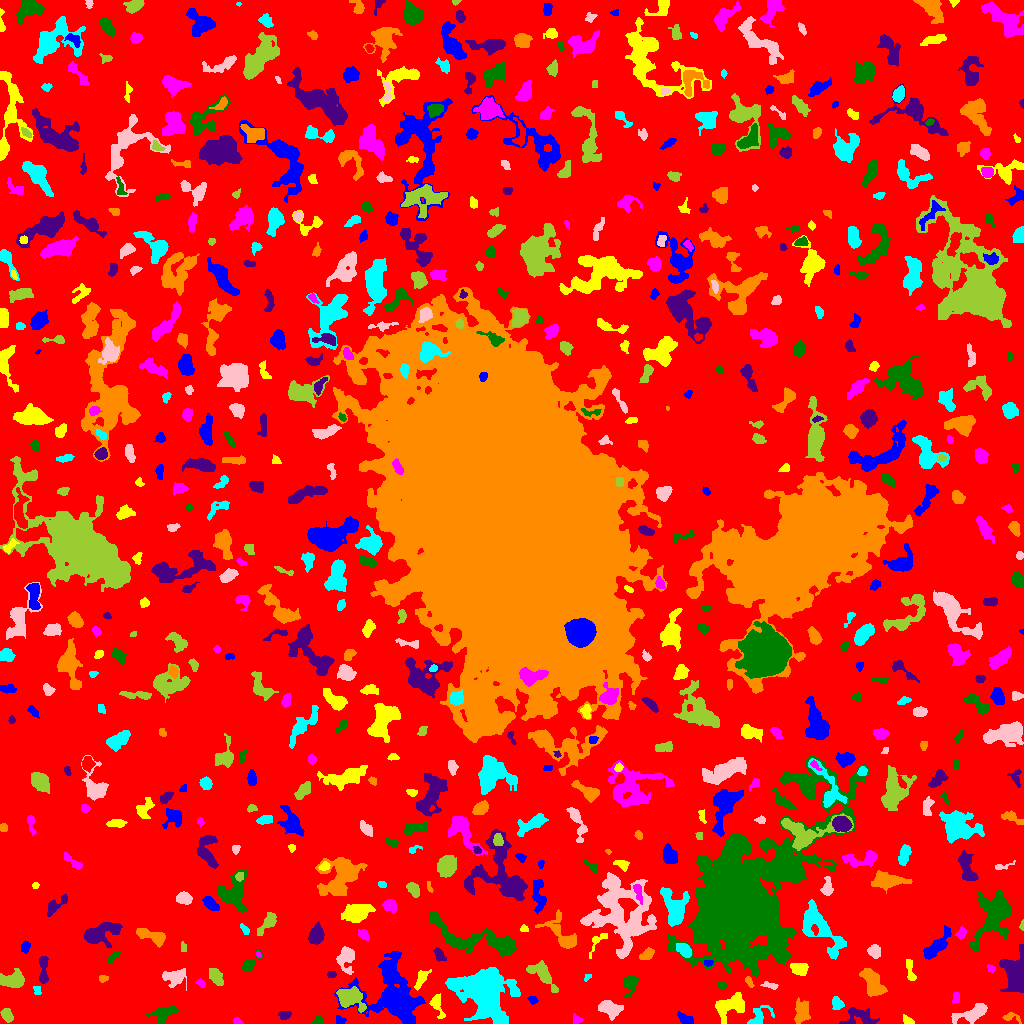

The data file committed next to this chart (first rows):
ID, X, Y, A, B, theta, total_flux, mu_max, mu_median, mu_mean, R_fwhm, R_e, R10, R90, x_start, x_end, y_start, y_end, area, greylevel
0, 513.3, 517.7, 306.5, 300.8, -0.7081, 960412, 8.0, 1.0, 1.29, 104.7, 220.4, 83.4, 361.8, 0, 1023, 0, 1023, 744505, 1.29
1, 684.3, 4.568, 3.893, 2.129, -0.4763, 296.0, 5.0, 2.0, 2.085, 3.7, 3.385, 1.262, 5.585, 677, 693, 0, 12, 142, 5.085
2, 907.7, 2.841, 2.99, 1.742, -0.5826, 308.0, 9.0, 3.0, 3.756, 2.764, 2.706, 0.9772, 4.478, 903, 914, 0, 9, 82, 5.756
3, 237.5, 2.046, 2.215, 1.446, -0.3755, 174.0, 6.0, 3.0, 3.0, 3.141, 2.257, 0.7979, 3.523, 233, 243, 0, 6, 58, 6.0
4, 318.1, 2.16, 2.541, 1.884, 0.02259, 212.0, 6.0, 3.0, 2.827, 3.478, 2.585, 0.9772, 4.107, 312, 323, 0, 7, 75, 5.827
5, 859.9, 7.17, 7.859, 4.25, -0.1354, 629.0, 4.0, 2.0, 1.823, 7.818, 5.528, 2.185, 8.956, 839, 879, 0, 16, 345, 4.823
6, 1010, 6.447, 4.741, 2.023, -0.1598, 161.0, 5.0, 1.0, 1.477, 2.394, 2.932, 0.9772, 4.853, 1002, 1021, 0, 11, 109, 5.477
7, 759, 7.088, 6.815, 4.018, 0.733, 341.0, 4.0, 1.0, 1.483, 5.499, 4.754, 1.871, 7.653, 747, 774, 0, 18, 230, 4.483
8, 972.4, 9.847, 9.24, 3.201, 0.3552, 752.0, 5.0, 2.0, 1.995, 6.555, 5.781, 2.185, 9.288, 951, 987, 0, 20, 377, 4.995
9, 6.586, 8.626, 3.39, 2.284, -1.031, 302.0, 5.0, 2.0, 2.127, 4.146, 3.523, 1.382, 5.67, 0, 13, 1, 15, 142, 5.127
10, 66.83, 7.512, 4.376, 1.99, -1.279, 123.0, 4.0, 1.0, 1.139, 2.185, 3.478, 0.9772, 5.262, 62, 71, 0, 14, 108, 4.139
11, 340.1, 2.856, 2.761, 2.108, -0.2498, 306.0, 7.0, 4.0, 4.08, 3.742, 2.821, 1.128, 4.37, 336, 346, 0, 8, 75, 6.08
12, 436.8, 19.64, 5.728, 2.449, -1.279, 464.0, 7.0, 2.0, 2.468, 4.146, 3.7, 1.382, 6.358, 429, 445, 5, 30, 188, 6.468
13, 576.9, 3.81, 2.511, 2.048, -0.4118, 100.0, 3.0, 1.0, 1.299, 2.646, 2.523, 0.9772, 4.334, 573, 582, 0, 10, 77, 4.299
14, 163.7, 10.16, 6.835, 3.32, 0.3019, 839.0, 6.0, 3.0, 3.04, 7.159, 5.412, 2.257, 8.406, 146, 178, 0, 17, 276, 5.04
15, 284.3, 8.622, 3.166, 2.08, 0.05818, 127.0, 2.0, 1.0, 1.257, 5.293, 3.141, 1.382, 4.886, 278, 291, 4, 12, 101, 5.257
16, 802.1, 12.58, 6.194, 3.456, 1.512, 516.0, 4.0, 2.0, 1.749, 7.159, 5.232, 1.954, 8.33, 794, 810, 0, 26, 295, 4.749
17, 837.3, 19.78, 3.233, 2.644, -0.9773, 553.0, 9.0, 4.0, 4.158, 4.222, 3.656, 1.382, 5.698, 832, 844, 14, 27, 133, 7.158
18, 609.2, 14.95, 5.509, 3.161, -0.4054, 985.0, 8.0, 3.0, 3.188, 6.283, 4.983, 2.034, 8.038, 598, 623, 3, 23, 309, 6.188
19, 349, 25.8, 6.823, 4.434, -0.4837, 1942, 11.0, 4.0, 4.249, 6.531, 5.944, 2.394, 9.772, 336, 366, 11, 37, 457, 9.249
20, 904.9, 21.04, 4.418, 2.278, 1.407, 279.0, 4.0, 1.0, 1.777, 4.951, 3.656, 1.382, 6.077, 899, 911, 13, 31, 157, 4.777
21, 532.7, 23.07, 2.395, 1.725, -0.3191, 71.0, 3.0, 1.0, 1.029, 1.954, 2.459, 0.7979, 3.868, 527, 538, 19, 27, 69, 5.029
22, 729.3, 17.48, 8.202, 4.911, 0.3698, 1073, 7.0, 2.0, 2.217, 5.109, 6.77, 2.585, 10.42, 715, 744, 0, 31, 484, 5.217
23, 955.5, 26.0, 3.11, 1.705, 1.519, 86.0, 2.0, 1.0, 1.132, 4.72, 2.877, 1.128, 4.406, 952, 959, 21, 31, 76, 4.132
24, 722.1, 38.49, 2.444, 1.858, -0.3318, 83.0, 2.0, 1.0, 1.122, 4.549, 2.706, 1.128, 4.222, 717, 727, 34, 42, 74, 4.122
25, 1013, 53.07, 10.51, 5.704, 1.442, 1216, 6.0, 1.0, 1.727, 7.159, 7.136, 2.646, 13.1, 999, 1023, 31, 79, 704, 4.727
26, 749.2, 41.74, 2.689, 1.402, -1.133, 128.0, 4.0, 2.0, 1.803, 3.568, 2.459, 0.9772, 3.742, 745, 754, 36, 47, 71, 6.803
27, 37.07, 33.43, 2.346, 1.698, -1.185, 104.0, 4.0, 1.0, 1.576, 3.09, 2.257, 0.7979, 3.785, 33, 41, 29, 37, 66, 5.576
28, 769.9, 37.87, 4.443, 1.471, -0.2462, 84.0, 3.0, 1.0, 0.9438, 2.257, 2.764, 0.9772, 4.297, 760, 778, 34, 42, 89, 5.944
29, 13.73, 43.37, 5.713, 3.507, 0.06969, 1121, 9.0, 3.0, 3.307, 5.382, 5.078, 1.954, 8.519, 0, 24, 36, 55, 339, 6.307
30, 272.1, 35.43, 15.66, 5.265, 1.125, 1448, 7.0, 2.0, 1.898, 4.853, 7.818, 2.706, 13.24, 255, 295, 11, 70, 763, 4.898
31, 393.7, 26.15, 16.9, 14.08, -0.5881, 7024, 15.0, 3.0, 3.691, 7.092, 12.75, 4.618, 21.54, 334, 425, 0, 72, 1903, 5.691
32, 421.3, 45.34, 5.401, 2.159, 1.063, 336.0, 5.0, 2.0, 1.988, 4.068, 3.868, 1.493, 6.383, 414, 431, 33, 54, 169, 5.988
33, 201.1, 40.12, 2.351, 1.679, -0.7294, 137.0, 5.0, 2.0, 2.108, 2.646, 2.394, 0.9772, 3.909, 195, 205, 36, 45, 65, 5.108
34, 630.3, 40.1, 5.105, 3.245, 1.349, 712.0, 7.0, 3.0, 3.193, 5.171, 4.687, 1.784, 7.421, 623, 638, 26, 48, 223, 5.193
35, 43.46, 53.21, 8.107, 2.053, -1.567, 499.0, 5.0, 2.0, 2.354, 5.352, 4.297, 1.693, 6.723, 39, 48, 40, 67, 212, 5.354
36, 103.2, 44.91, 2.361, 1.713, 0.02886, 200.0, 7.0, 3.0, 3.125, 2.877, 2.523, 0.9772, 3.949, 99, 108, 41, 48, 64, 5.125
37, 587.4, 45.93, 2.396, 1.336, 0.6828, 74.0, 4.0, 1.0, 1.644, 2.646, 2.111, 0.7979, 3.385, 584, 591, 42, 49, 45, 4.644
38, 346.1, 65.55, 6.164, 4.088, 1.462, 1086, 9.0, 3.0, 3.415, 4.853, 5.382, 2.034, 8.992, 336, 354, 49, 77, 318, 6.415
39, 542.8, 48.98, 8.81, 3.608, -0.8398, 630.0, 6.0, 1.0, 1.654, 4.918, 5.585, 2.111, 9.253, 526, 558, 31, 63, 381, 4.654
40, 571, 53.59, 3.556, 1.74, 0.4168, 110.0, 2.0, 1.0, 1.209, 5.078, 2.932, 1.262, 4.687, 565, 577, 48, 58, 91, 4.209
41, 388.3, 53.78, 4.238, 2.341, 1.208, 219.0, 4.0, 2.0, 1.647, 4.754, 3.785, 1.382, 5.836, 384, 394, 41, 62, 133, 6.647
42, 798.9, 54.87, 4.528, 2.962, -0.228, 696.0, 6.0, 3.0, 3.515, 6.723, 4.72, 1.871, 7.114, 790, 808, 48, 60, 198, 5.515
43, 990.8, 54.92, 2.179, 1.565, -0.5737, 91.0, 4.0, 1.0, 1.596, 2.985, 2.326, 0.7979, 3.7, 987, 995, 51, 59, 57, 5.596
44, 250, 59.66, 6.08, 2.617, 0.8194, 313.0, 5.0, 2.0, 1.809, 3.29, 4.107, 1.493, 6.358, 242, 263, 52, 74, 173, 4.809
45, 331.5, 48.95, 2.276, 1.584, 0.0407, 95.0, 3.0, 1.0, 1.557, 2.764, 2.185, 0.9772, 3.785, 327, 336, 46, 52, 61, 5.557
46, 873.5, 40.25, 7.821, 4.136, -1.012, 1617, 8.0, 4.0, 3.609, 8.538, 6.956, 2.821, 10.6, 859, 887, 27, 55, 448, 5.609
47, 482.8, 33.11, 10.94, 8.678, -0.7215, 23152, 64.0, 4.0, 10.57, 8.387, 9.322, 3.432, 20.11, 445, 520, 0, 56, 2191, 12.57
48, 175.1, 46.21, 5.492, 3.963, 0.1679, 1097, 10.0, 3.0, 3.597, 5.262, 5.171, 1.954, 8.722, 162, 186, 33, 55, 305, 5.597
49, 215.6, 47.09, 4.636, 2.458, -0.9979, 583.0, 7.0, 3.0, 2.872, 4.787, 4.37, 1.693, 6.747, 209, 223, 38, 55, 203, 5.872
50, 282.4, 58.95, 7.365, 1.19, -1.115, 74.0, 3.0, 1.0, 0.7255, 1.596, 2.932, 0.9772, 4.26, 276, 290, 47, 68, 102, 6.725
51, 708, 60.51, 2.321, 1.456, 0.1393, 89.0, 3.0, 2.0, 1.589, 3.09, 2.394, 0.7979, 3.656, 704, 713, 57, 63, 56, 6.589
52, 909.8, 53.34, 6.431, 1.804, -1.393, 192.0, 4.0, 1.0, 1.315, 4.26, 3.785, 1.493, 5.917, 906, 916, 43, 64, 146, 4.315
53, 258.6, 68.63, 1.547, 1.207, -1.003, 54.0, 3.0, 2.0, 1.636, 2.394, 1.784, 0.5642, 2.764, 256, 261, 66, 72, 33, 6.636
54, 112.5, 65.63, 3.784, 1.635, 0.775, 141.0, 4.0, 1.0, 1.567, 3.656, 2.932, 1.128, 4.652, 107, 120, 60, 71, 90, 5.567
55, 439, 68.74, 3.555, 2.074, -1.023, 253.0, 5.0, 2.0, 2.024, 3.742, 3.385, 1.262, 5.323, 433, 446, 62, 76, 125, 5.024
56, 646.8, 69.03, 3.7, 2.193, 0.6309, 272.0, 4.0, 2.0, 1.957, 5.202, 3.568, 1.382, 5.642, 639, 654, 64, 76, 139, 4.957
57, 683.9, 73.54, 3.731, 2.45, -0.665, 675.0, 9.0, 3.0, 3.689, 4.618, 3.868, 1.596, 6.103, 676, 691, 66, 80, 183, 8.689
58, 874.5, 72.19, 3.069, 2.592, -1.368, 368.0, 6.0, 2.0, 2.374, 4.549, 3.523, 1.382, 5.642, 867, 880, 65, 79, 155, 5.374
59, 183.3, 76.23, 2.815, 1.443, -1.442, 93.0, 3.0, 2.0, 1.632, 3.385, 2.646, 1.128, 3.827, 181, 186, 72, 82, 57, 4.632
... 644 more rows
